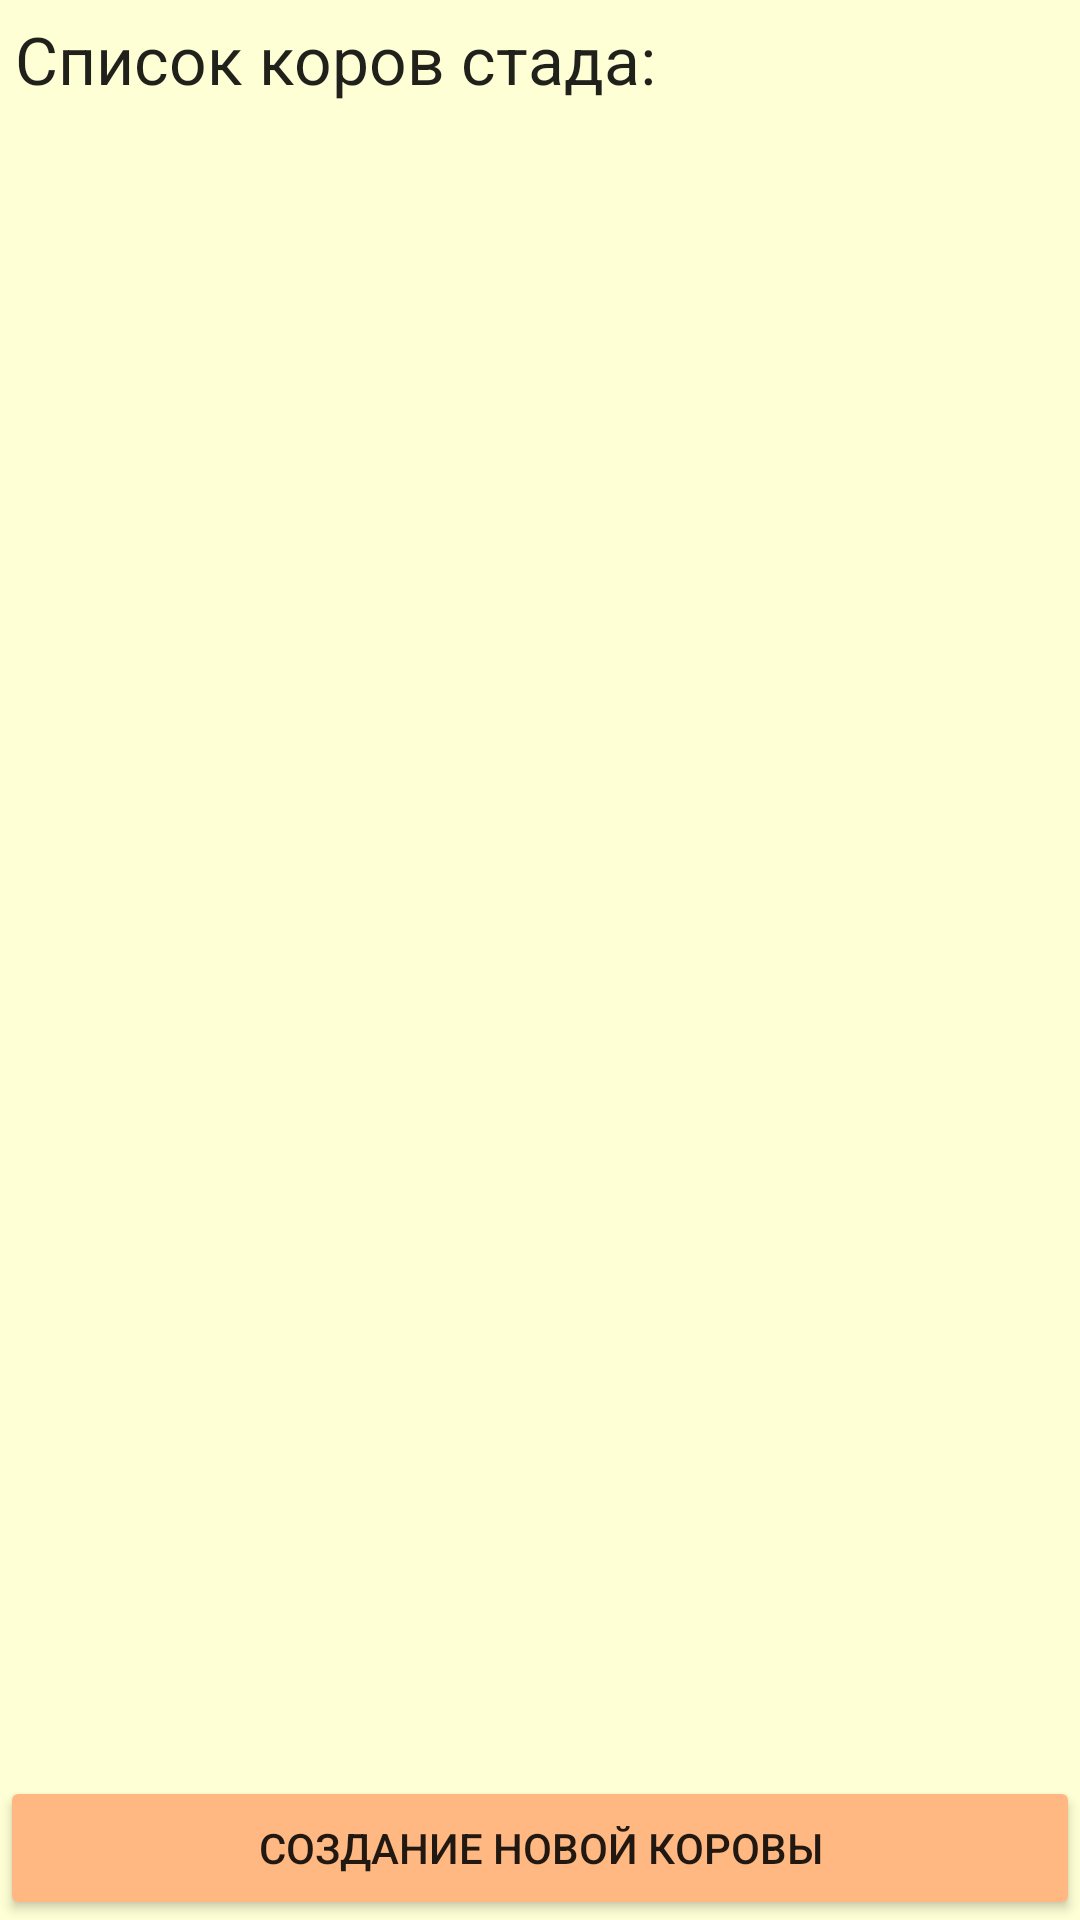

The Android layout XML behind this screen, and the referenced resources:
<!-- AndroidManifest.xml: application theme AppTheme -->
<!-- res/layout/activity_list_of_cows.xml -->
<?xml version="1.0" encoding="utf-8"?>
<ViewFlipper xmlns:android="http://schemas.android.com/apk/res/android"
    android:id="@+id/viewflipper"
    android:layout_width="match_parent"
    android:layout_height="match_parent"
    android:orientation="vertical">

    <RelativeLayout android:layout_width="match_parent"
        android:layout_height="match_parent"
        android:orientation="vertical"
        xmlns:android="http://schemas.android.com/apk/res/android">


        <TextView
            android:id="@+id/id_tv_listcows"
            android:layout_width="match_parent"
            android:layout_height="wrap_content"
            android:layout_alignParentTop="true"
            android:padding="5dp"
            android:text="@string/list_of_cows"
            android:textAppearance="@android:style/TextAppearance.Large" />

        <ListView
            android:id="@+id/id_lv_cows"
            android:layout_width="match_parent"
            android:layout_height="match_parent"
            android:layout_above="@+id/id_bt_newcow"
            android:layout_below="@+id/id_tv_listcows">

        </ListView>

        <Button
            android:id="@+id/id_bt_newcow"
            android:layout_width="match_parent"
            android:layout_height="wrap_content"
            android:layout_alignParentBottom="true"
            android:onClick="onNewCow"
            android:text="@string/create_cow" />
    </RelativeLayout>

</ViewFlipper>
<!-- resources referenced by this layout -->
<resources>
  <string name="create_cow">Создание новой коровы</string>
  <string name="list_of_cows">Список коров стада: </string>
  <style name="AppTheme" parent="Base.Theme.AppCompat.Light">
          <item name="colorPrimary">@color/colorPrimary</item>
          <item name="colorPrimaryDark">@color/colorPrimaryDark</item>
          <item name="colorAccent">@color/colorAccent</item>
          <item name="android:windowBackground">@color/activityBackground</item>
          <item name="colorButtonNormal">@color/activityButton</item>
      </style>
  <color name="colorPrimary">#f3b344</color>
  <color name="colorPrimaryDark">#a87c2f</color>
  <color name="colorAccent">#FF4081</color>
  <color name="activityBackground">#ffffd5</color>
  <color name="activityButton">#ffb882</color>
</resources>
